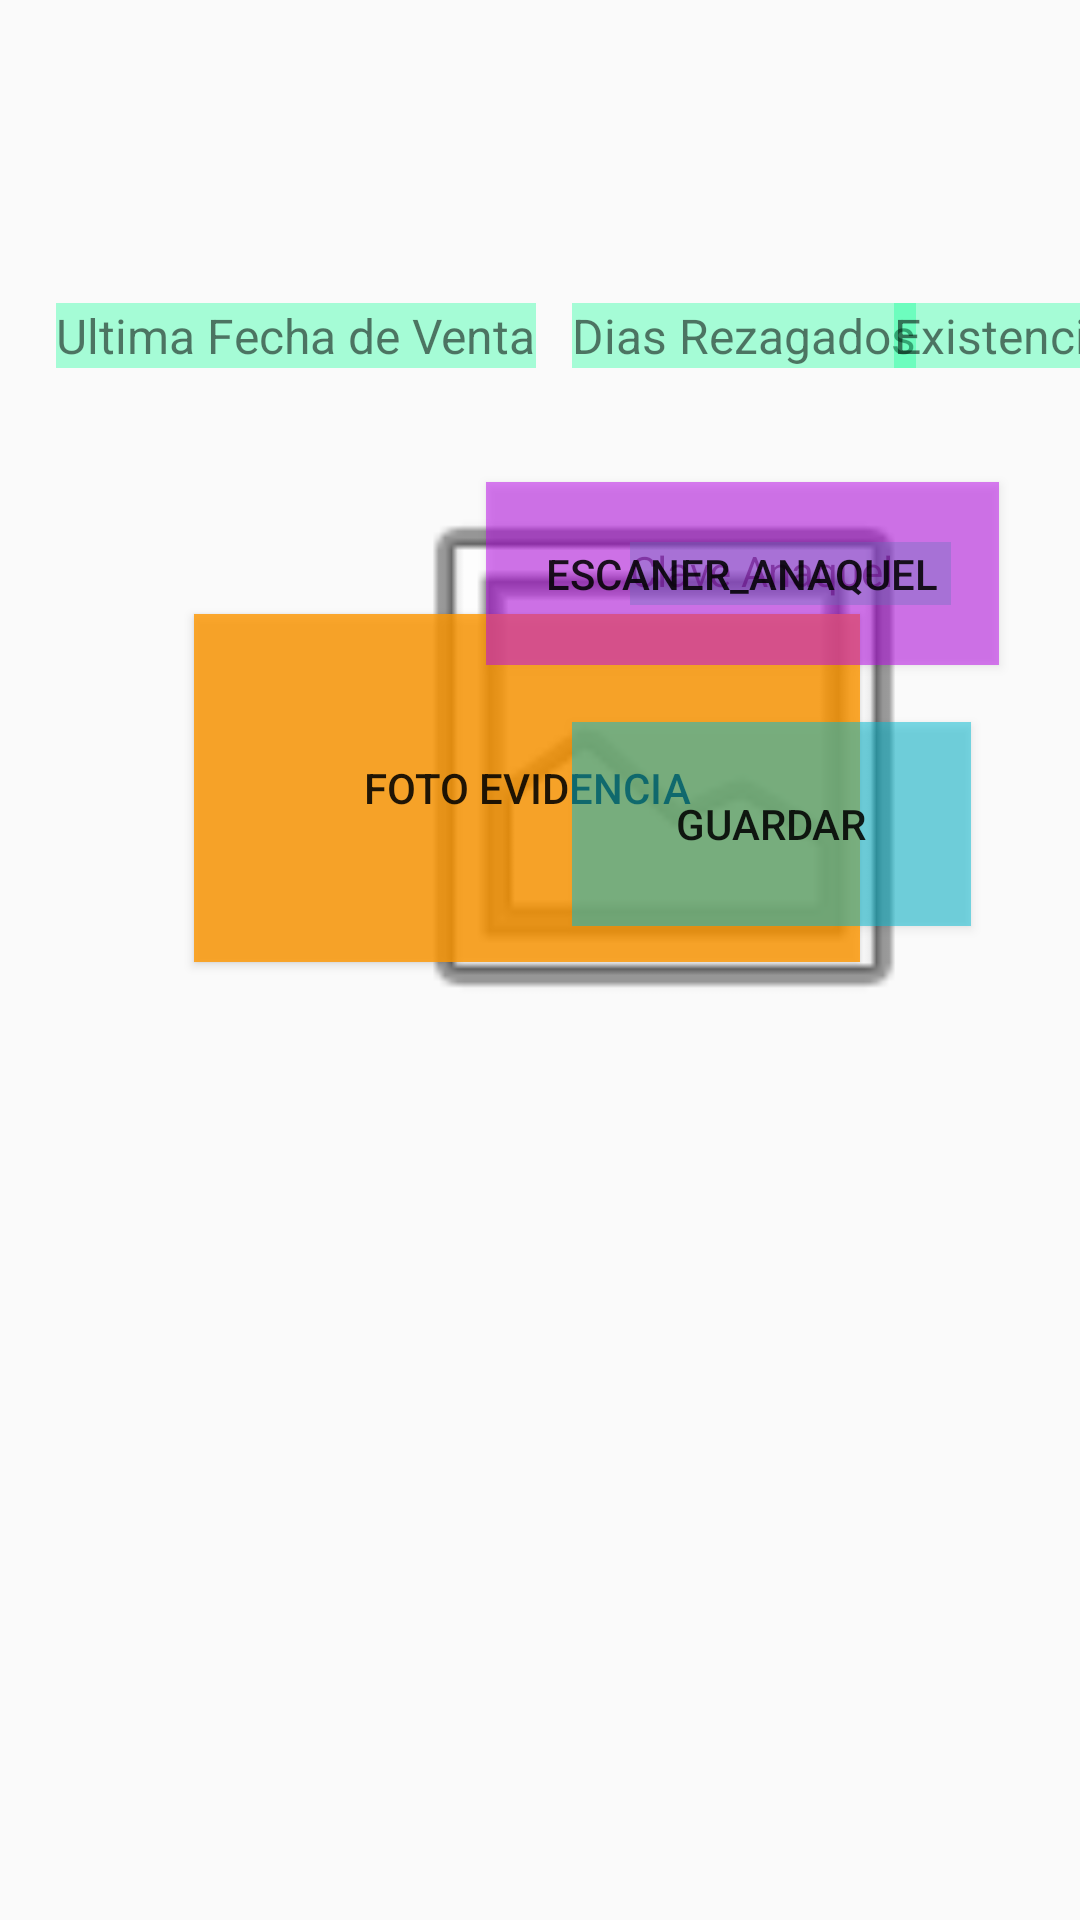

Write the Android layout XML for this screen, with the resource values it uses.
<!-- AndroidManifest.xml: application theme AppTheme.NoActionBar -->
<!-- res/layout/activity_captura_rezagado.xml -->
<?xml version="1.0" encoding="utf-8"?>
<androidx.constraintlayout.widget.ConstraintLayout xmlns:android="http://schemas.android.com/apk/res/android"
    xmlns:app="http://schemas.android.com/apk/res-auto"
    xmlns:tools="http://schemas.android.com/tools"
    android:layout_width="match_parent"
    android:layout_height="match_parent">

    <TextView
        android:id="@+id/idSucNoRE"
        android:layout_width="100dp"
        android:layout_height="wrap_content"
        android:layout_marginStart="200dp"
        android:layout_marginTop="36dp"
        android:layout_marginEnd="10dp"
        android:textSize="8sp"
        app:layout_constraintEnd_toStartOf="@+id/claveARTreza"
        app:layout_constraintStart_toStartOf="parent"
        app:layout_constraintTop_toTopOf="parent"
        app:layout_constraintVertical_bias="0.095"
        tools:ignore="UnknownIdInLayout" />

    <ImageView
        android:id="@+id/imageView13"
        android:layout_width="29dp"
        android:layout_height="32dp"
        android:layout_marginStart="210dp"
        android:layout_marginTop="10dp"
        app:layout_constraintStart_toEndOf="@+id/claveARTreza"
        app:layout_constraintTop_toTopOf="parent" />

    <TextView
        android:id="@+id/textView63"
        android:layout_width="41dp"
        android:layout_height="21dp"
        android:layout_marginTop="15dp"
        android:text="vers 1.1"
        android:textSize="10sp"
        app:layout_constraintStart_toEndOf="@+id/imageView13"
        app:layout_constraintTop_toTopOf="parent" />

    <TextView
        android:id="@+id/claveARTreza"
        android:layout_width="197dp"
        android:layout_height="44dp"
        android:layout_marginTop="16dp"
        android:fontFamily="sans-serif-medium"
        android:textSize="34sp"
        app:layout_constraintEnd_toEndOf="parent"
        app:layout_constraintStart_toStartOf="parent"
        app:layout_constraintTop_toTopOf="parent" />

    <TextView
        android:id="@+id/nombreArtReza"
        android:layout_width="497dp"
        android:layout_height="38dp"
        android:layout_marginTop="2dp"
        android:textSize="20sp"
        app:layout_constraintEnd_toEndOf="parent"
        app:layout_constraintHorizontal_bias="0.53"
        app:layout_constraintStart_toStartOf="parent"
        app:layout_constraintTop_toBottomOf="@+id/claveARTreza" />

    <TextView
        android:id="@+id/textView14"
        android:layout_width="wrap_content"
        android:layout_height="wrap_content"
        android:layout_marginTop="1dp"
        android:background="#5700FF90"
        android:text="Ultima Fecha de Venta"
        android:textSize="16sp"
        app:layout_constraintEnd_toEndOf="parent"
        app:layout_constraintHorizontal_bias="0.093"
        app:layout_constraintStart_toStartOf="parent"
        app:layout_constraintTop_toBottomOf="@+id/nombreArtReza" />

    <TextView
        android:id="@+id/textView26"
        android:layout_width="wrap_content"
        android:layout_height="wrap_content"
        android:layout_marginTop="1dp"
        android:background="#5700FF90"
        android:text="Dias Rezagados"
        android:textSize="16sp"
        app:layout_constraintEnd_toEndOf="parent"
        app:layout_constraintHorizontal_bias="0.179"
        app:layout_constraintStart_toEndOf="@+id/textView14"
        app:layout_constraintTop_toBottomOf="@+id/nombreArtReza" />

    <TextView
        android:id="@+id/textView37"
        android:layout_width="wrap_content"
        android:layout_height="wrap_content"
        android:layout_marginTop="1dp"
        android:background="#5700FF90"
        android:text="Existencia"
        android:textSize="16sp"
        app:layout_constraintEnd_toEndOf="parent"
        app:layout_constraintHorizontal_bias="0.416"
        app:layout_constraintStart_toEndOf="@+id/textView26"
        app:layout_constraintTop_toBottomOf="@+id/nombreArtReza" />

    <TextView
        android:id="@+id/ultimaFechaRe"
        android:layout_width="113dp"
        android:layout_height="25dp"
        android:layout_marginStart="70dp"
        android:layout_marginTop="1dp"
        android:textSize="16sp"
        app:layout_constraintEnd_toEndOf="parent"
        app:layout_constraintHorizontal_bias="0.0"
        app:layout_constraintStart_toStartOf="parent"
        app:layout_constraintTop_toBottomOf="@+id/textView14" />

    <TextView
        android:id="@+id/diasRezaConsul"
        android:layout_width="71dp"
        android:layout_height="25dp"
        android:layout_marginStart="105dp"
        android:layout_marginTop="1dp"
        android:textSize="16sp"
        app:layout_constraintEnd_toEndOf="parent"
        app:layout_constraintHorizontal_bias="0.372"
        app:layout_constraintStart_toStartOf="parent"
        app:layout_constraintTop_toBottomOf="@+id/textView26" />

    <TextView
        android:id="@+id/existenciaRezaCon"
        android:layout_width="66dp"
        android:layout_height="25dp"
        android:layout_marginStart="124dp"
        android:layout_marginTop="1dp"
        android:textSize="16sp"
        app:layout_constraintEnd_toEndOf="parent"
        app:layout_constraintHorizontal_bias="0.72"
        app:layout_constraintStart_toStartOf="parent"
        app:layout_constraintTop_toBottomOf="@+id/textView37" />

    <Button
        android:id="@+id/btnFotoEvidencia"
        android:layout_width="222dp"
        android:layout_height="116dp"
        android:layout_marginTop="56dp"
        android:background="#CEFF9800"
        android:text="Foto Evidencia"
        app:layout_constraintEnd_toEndOf="parent"
        app:layout_constraintHorizontal_bias="0.469"
        app:layout_constraintStart_toStartOf="parent"
        app:layout_constraintTop_toBottomOf="@+id/diasRezaConsul" />

    <ImageView
        android:id="@+id/imgEvidencia"
        android:layout_width="508dp"
        android:layout_height="203dp"
        android:layout_marginTop="2dp"
        app:layout_constraintBottom_toBottomOf="parent"
        app:layout_constraintEnd_toEndOf="parent"
        app:layout_constraintHorizontal_bias="0.223"
        app:layout_constraintStart_toStartOf="parent"
        app:layout_constraintTop_toBottomOf="@+id/diasRezaConsul"
        app:layout_constraintVertical_bias="0.0"
        app:srcCompat="@android:drawable/ic_menu_gallery" />

    <Button
        android:id="@+id/btnGuardarEvi"
        android:layout_width="133dp"
        android:layout_height="68dp"
        android:layout_marginTop="92dp"
        android:background="#8100BCD4"
        android:text="Guardar"
        app:layout_constraintEnd_toEndOf="parent"
        app:layout_constraintHorizontal_bias="0.84"
        app:layout_constraintStart_toStartOf="parent"
        app:layout_constraintTop_toBottomOf="@+id/existenciaRezaCon" />

    <Button
        android:id="@+id/btnAnaquel"
        android:layout_width="171dp"
        android:layout_height="61dp"
        android:layout_marginTop="12dp"
        android:background="#83BB09EC"
        android:text="Escaner_Anaquel"
        app:layout_constraintEnd_toEndOf="parent"
        app:layout_constraintHorizontal_bias="0.858"
        app:layout_constraintStart_toStartOf="parent"
        app:layout_constraintTop_toBottomOf="@+id/existenciaRezaCon" />

    <TextView
        android:id="@+id/titulo"
        android:layout_width="107dp"
        android:layout_height="21dp"
        android:layout_marginTop="32dp"
        android:background="#5700FF90"
        android:text="Clave Anaquel"
        app:layout_constraintEnd_toEndOf="parent"
        app:layout_constraintHorizontal_bias="0.83"
        app:layout_constraintStart_toStartOf="parent"
        app:layout_constraintTop_toBottomOf="@+id/existenciaRezaCon" />

    <TextView
        android:id="@+id/claveAnaquelText"
        android:layout_width="105dp"
        android:layout_height="23dp"
        app:layout_constraintEnd_toEndOf="parent"
        app:layout_constraintHorizontal_bias="0.87"
        app:layout_constraintStart_toStartOf="parent"
        app:layout_constraintTop_toBottomOf="@+id/titulo" />

</androidx.constraintlayout.widget.ConstraintLayout>
<!-- resources referenced by this layout -->
<resources>
  <style name="AppTheme.NoActionBar">
          <item name="windowActionBar">false</item>
          <item name="windowNoTitle">true</item>
      </style>
</resources>
